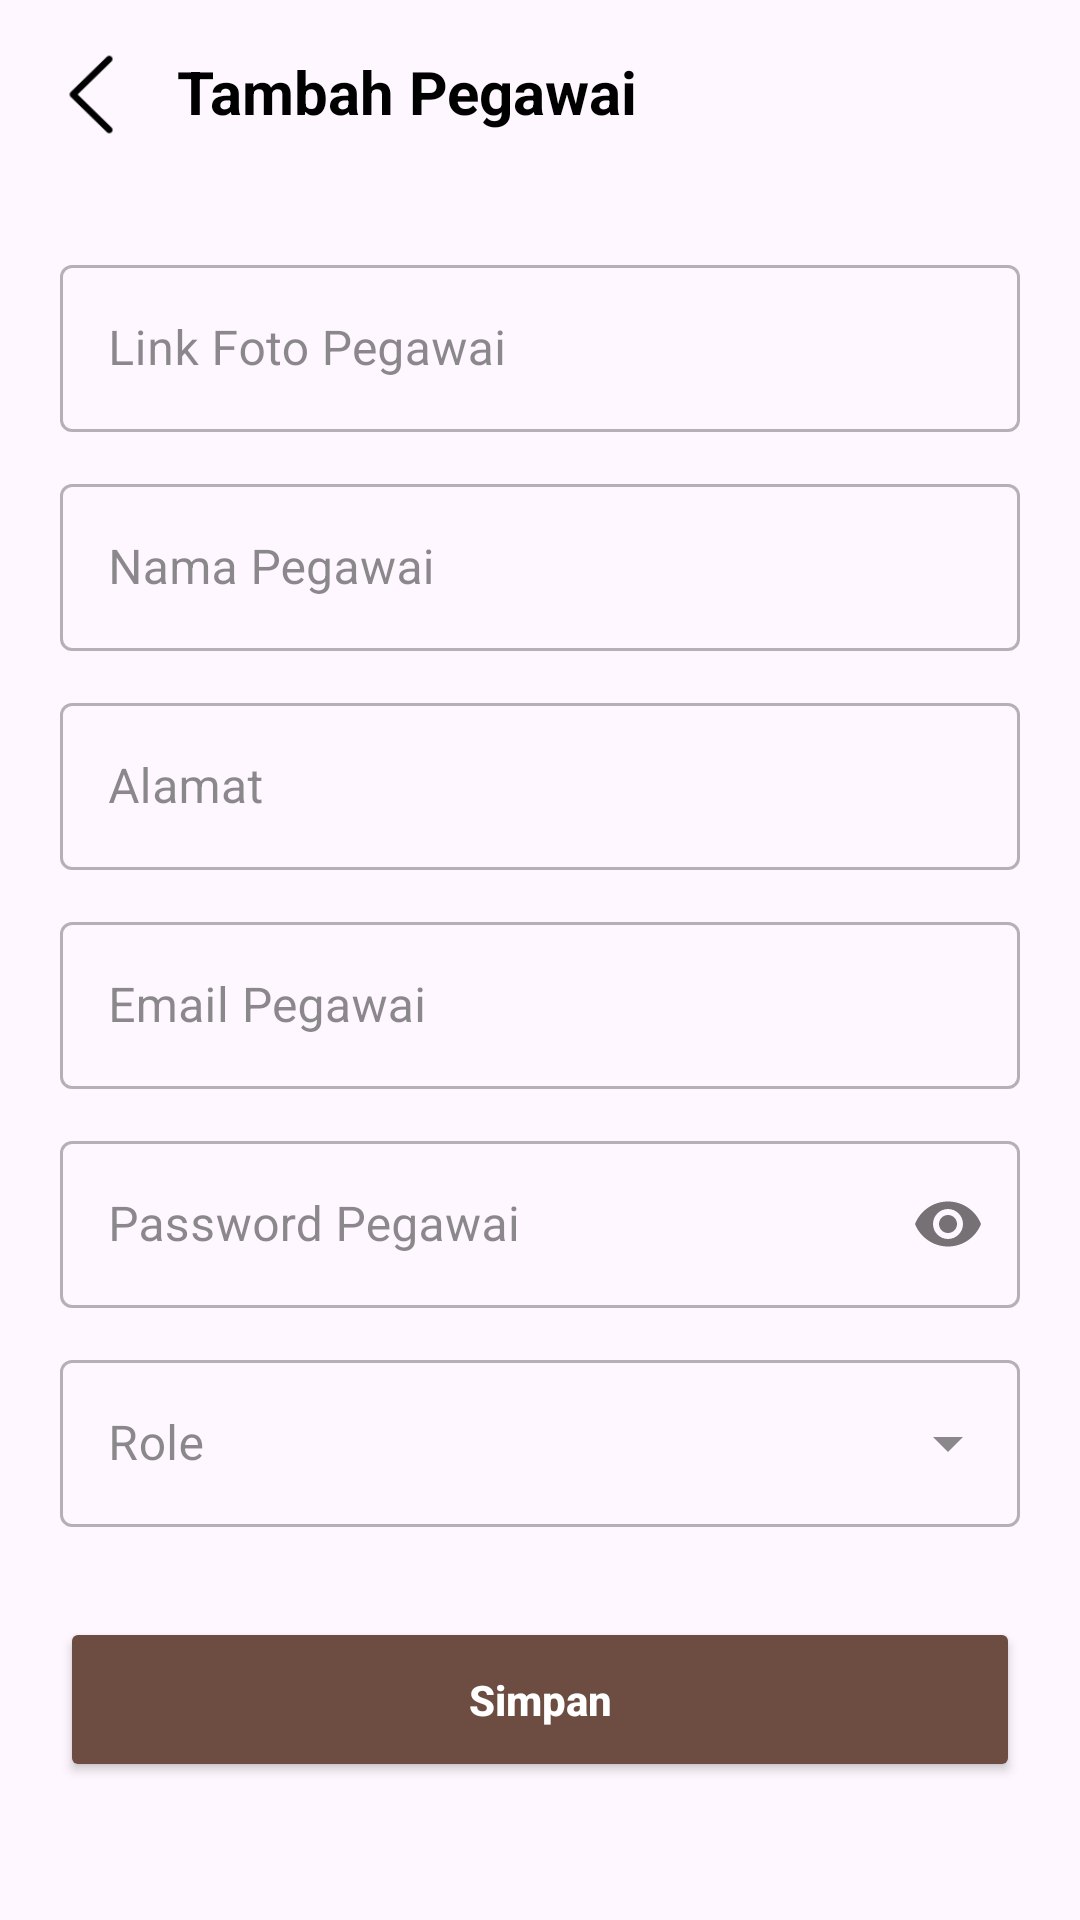

Produce the Android XML layout that renders to this screen, including the resource entries it uses.
<!-- AndroidManifest.xml: application theme Theme.Pos -->
<!-- res/layout/activity_tambah_pegawai.xml -->
<?xml version="1.0" encoding="utf-8"?>
<LinearLayout xmlns:android="http://schemas.android.com/apk/res/android"
    xmlns:app="http://schemas.android.com/apk/res-auto"
    xmlns:tools="http://schemas.android.com/tools"
    android:id="@+id/main"
    android:layout_width="match_parent"
    android:layout_height="match_parent"
    android:orientation="vertical"
    tools:context=".TambahPegawaiActivity">

    <LinearLayout
        android:layout_width="match_parent"
        android:layout_height="wrap_content"
        android:orientation="horizontal"
        android:background="@android:color/transparent">

        <ImageView
            android:id="@+id/ivKembali"
            android:layout_width="35dp"
            android:layout_height="35dp"
            android:layout_marginVertical="14dp"
            android:layout_marginStart="13dp"
            android:src="@drawable/img_3"
            app:tint="?attr/color"
            android:contentDescription="Kembali" />

        <LinearLayout
            android:layout_width="wrap_content"
            android:layout_height="wrap_content"
            android:orientation="vertical">

            <TextView
                android:id="@+id/tvJudulAtas"
                android:layout_width="wrap_content"
                android:layout_height="wrap_content"
                android:layout_marginStart="8dp"
                android:layout_marginTop="14dp"
                android:text="Tambah Pegawai"
                android:textColor="?attr/color"
                android:textSize="20sp"
                android:textStyle="bold"
                android:padding="3dp"/>

        </LinearLayout>
    </LinearLayout>

    <ScrollView
        android:layout_width="match_parent"
        android:layout_height="match_parent">

        <LinearLayout
            android:layout_width="match_parent"
            android:layout_height="wrap_content"
            android:orientation="vertical"
            android:padding="20dp">

            <com.google.android.material.textfield.TextInputLayout
                android:layout_width="match_parent"
                android:layout_height="wrap_content"
                style="@style/Widget.MaterialComponents.TextInputLayout.OutlinedBox">

                <com.google.android.material.textfield.TextInputEditText
                    android:id="@+id/etFotoPegawai"
                    android:layout_width="match_parent"
                    android:layout_height="wrap_content"
                    android:hint="Link Foto Pegawai"
                    android:inputType="textUri"/>
            </com.google.android.material.textfield.TextInputLayout>

            <com.google.android.material.textfield.TextInputLayout
                android:layout_width="match_parent"
                android:layout_height="wrap_content"
                android:layout_marginTop="12dp"
                style="@style/Widget.MaterialComponents.TextInputLayout.OutlinedBox">

                <com.google.android.material.textfield.TextInputEditText
                    android:id="@+id/etNamaPegawai"
                    android:layout_width="match_parent"
                    android:layout_height="wrap_content"
                    android:hint="Nama Pegawai"
                    android:inputType="textCapWords"/>
            </com.google.android.material.textfield.TextInputLayout>

            <com.google.android.material.textfield.TextInputLayout
                android:layout_width="match_parent"
                android:layout_height="wrap_content"
                android:layout_marginTop="12dp"
                style="@style/Widget.MaterialComponents.TextInputLayout.OutlinedBox">

                <com.google.android.material.textfield.TextInputEditText
                    android:id="@+id/etAlamatPegawai"
                    android:layout_width="match_parent"
                    android:layout_height="wrap_content"
                    android:hint="Alamat"
                    android:inputType="textPostalAddress"/>
            </com.google.android.material.textfield.TextInputLayout>

            <com.google.android.material.textfield.TextInputLayout
                android:layout_width="match_parent"
                android:layout_height="wrap_content"
                android:layout_marginTop="12dp"
                style="@style/Widget.MaterialComponents.TextInputLayout.OutlinedBox">

                <com.google.android.material.textfield.TextInputEditText
                    android:id="@+id/etEmailPegawai"
                    android:layout_width="match_parent"
                    android:layout_height="wrap_content"
                    android:hint="Email Pegawai"
                    android:inputType="textEmailAddress"/>
            </com.google.android.material.textfield.TextInputLayout>

            <com.google.android.material.textfield.TextInputLayout
                android:id="@+id/tlPasswordPegawai"
                android:layout_width="match_parent"
                android:layout_height="wrap_content"
                android:layout_marginTop="12dp"
                app:passwordToggleEnabled="true"
                style="@style/Widget.MaterialComponents.TextInputLayout.OutlinedBox">

                <com.google.android.material.textfield.TextInputEditText
                    android:id="@+id/etPasswordPegawai"
                    android:layout_width="match_parent"
                    android:layout_height="wrap_content"
                    android:hint="Password Pegawai"
                    android:inputType="textPassword"/>
            </com.google.android.material.textfield.TextInputLayout>

            <com.google.android.material.textfield.TextInputLayout
                android:layout_width="match_parent"
                android:layout_height="wrap_content"
                android:layout_marginTop="12dp"
                style="@style/Widget.MaterialComponents.TextInputLayout.OutlinedBox.ExposedDropdownMenu">

                <AutoCompleteTextView
                    android:id="@+id/actvRolePegawai"
                    android:layout_width="match_parent"
                    android:layout_height="wrap_content"
                    android:hint="Role"
                    android:inputType="none" />
            </com.google.android.material.textfield.TextInputLayout>

            <Button
                android:id="@+id/btnSimpanPegawai"
                android:layout_width="match_parent"
                android:layout_height="55dp"
                android:layout_marginTop="30dp"
                android:backgroundTint="#6D4C41"
                android:text="Simpan"
                android:textColor="@color/white"
                android:textAllCaps="false"
                android:textStyle="bold"
                app:cornerRadius="12dp"/>

        </LinearLayout>

    </ScrollView>

</LinearLayout>
<!-- resources referenced by this layout -->
<resources>
  <color name="white">#FFFFFFFF</color>
  <!-- drawable img_3: png bitmap (drawable, 974 bytes) -->
  <style name="Theme.Pos" parent="Base.Theme.Pos" />
  <style name="Base.Theme.Pos" parent="Theme.Material3.DayNight.NoActionBar">
          
          
  
          <item name="colorSurface">#EFEFEF</item>
  
          <item name="colorOnBackground">#616161</item>
  
          <item name="color">#000000</item>
  
          <item name="colorOnSurface">#3E3E3E</item>
  
          <item name="colorAccent">#6D4C41</item>
  
      </style>
</resources>
